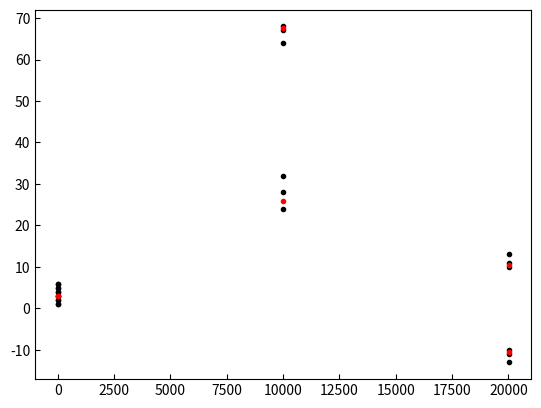
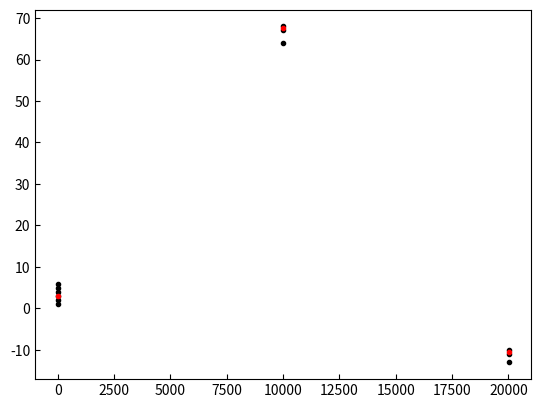

Generate these figures, in order, with matplotlib:
# -*- coding: utf-8 -*-
"""
Created on Sun Mar 13 21:18:27 2016

@author:
Dr. Maximilian N. Günther
European Space Agency (ESA)
European Space Research and Technology Centre (ESTEC)
Keplerlaan 1, 2201 AZ Noordwijk, The Netherlands
Email: maximilian.guenther@esa.int
GitHub: mnguenther
Twitter: m_n_guenther
Web: www.mnguenther.com
"""


#::: modules
import numpy as np
import matplotlib.pyplot as plt

#::: plotting settings
import seaborn as sns
sns.set_style({"xtick.direction": "in","ytick.direction": "in"})
sns.set_context(rc={'lines.markeredgewidth': 1})




######################################################################
# BINNING WITHOUT TIME GAPS 
# !!! DO NOT USE FOR COMBINING DIFFERENT NIGHTS !!!
######################################################################

def binning1D(arr, bin_width, setting='mean', normalize=False):
    """ WARNING: this does not respect boundaries between different night; 
    will average data from different nights"""
    N_time = len(arr)
    N_bins = np.int64(np.ceil(1.*N_time / bin_width))
    binarr, binarr_err = np.zeros((2,N_bins))
    bin_width = int(bin_width)
    if setting=='mean':
        for nn in range(N_bins):
            binarr[nn] = np.nanmean(arr[nn*bin_width:(nn+1)*bin_width])
            binarr_err[nn] = np.nanstd(arr[nn*bin_width:(nn+1)*bin_width])
    if setting=='median':
        for nn in range(N_bins):
            binarr[nn] = np.nanmedian(arr[nn*bin_width:(nn+1)*bin_width])
            binarr_err[nn] = 1.48 * np.nanmedian(abs(arr[nn*bin_width:(nn+1)*bin_width] - binarr[nn]))
    if normalize==True:
        med = np.nanmedian(binarr)
        binarr /= med
        binarr_err /= med
        
    return binarr, binarr_err
    
    
    
def binning2D(arr, bin_width, setting='mean', normalize=False, axis=1):
    #arr being 2D array, with objs on x and time stamps on y
    """ WARNING: this does not respect boundaries between different night; 
    will average data from different nights"""
    N_time = arr.shape[1]
#    print N
    N_objs = arr.shape[0]
#    print N_objs
    N_bins = np.int64(np.ceil(1.*N_time / bin_width))
#    print N_bins
    binarr, binarr_err = np.zeros((2,N_objs,N_bins))
#    print arr.shape
#    print binarr.shape
    bin_width = int(bin_width)
    if setting=='mean':
        for nn in range(N_bins):
            binarr[:,nn] = np.nanmean(arr[:,nn*bin_width:(nn+1)*bin_width], axis=axis)
            binarr_err[:,nn] = np.nanstd(arr[:,nn*bin_width:(nn+1)*bin_width], axis=axis)
    if setting=='median':
        for nn in range(N_bins):
            binarr[:,nn] = np.nanmedian(arr[:,nn*bin_width:(nn+1)*bin_width], axis=axis)
            binarr_err[:,nn] = 1.48 * np.nanmedian(abs(arr[:,nn*bin_width:(nn+1)*bin_width] - binarr[:,nn]))
    if normalize==True:
        med = np.nanmedian(binarr)
        binarr /= med
        binarr_err /= med
        
#    print arr.shape
#    print binarr.shape
        
    return binarr, binarr_err
    
    

######################################################################
# BINNING WITH TIME GAPS 
# !!! USE THIS FOR COMBINING DIFFERENT NIGHTS !!!
######################################################################   
  
def bin_edge_indices(time1D, bin_width, timegap, N_time):
    """ DETERMINE ALL THE BIN-EDGE-INDICES (TO NOT BIN OVER DIFFERENT NIGHTS)"""
    """ this currently relies on the fact that timestamps for all are approximately the same 
    (given for the case of a HJD array that represents MJD values with small corrections)"""

#    ind_start_of_night = np.append( 0 , np.where( np.diff(time) > timegap )[0] + 1 )
    ind_end_of_night = np.append( np.where( np.diff(time1D) > timegap )[0], len(np.diff(time1D)-1 ) )
    N_nights = len(ind_end_of_night)
    
    first_ind = [0]
    last_ind = []
    i = 0    
#    j = 0
    while ((first_ind[-1] < N_time) & (i < N_nights) ):
        if (first_ind[-1]+bin_width) < ind_end_of_night[i]:
            last_ind.append( first_ind[-1] + bin_width )
        else:
            last_ind.append( ind_end_of_night[i] )
            i += 1
        first_ind.append( last_ind[-1] + 1 )
#        j += 1
    
    del first_ind[-1]  
    
    return first_ind, last_ind
    


def binning1D_per_night(time, arr, bin_width, timegap=3600, setting='mean', normalize=False):
    """ If time and arr are 1D arrays """
    
    N_time = len(arr)
    bin_width = int(bin_width)
    
    first_ind, last_ind = bin_edge_indices(time, bin_width, timegap, N_time)
    
    N_bins = len(first_ind)
    bintime, binarr, binarr_err = np.zeros((3,N_bins)) * np.nan
    
    if setting=='mean':
        for nn in range(N_bins):
            #skip no/single data points
            if last_ind[nn] > first_ind[nn]:
                bintime[nn] = np.nanmean( time[first_ind[nn]:last_ind[nn]] )
                #skip All-NAN slices (i.e. where all flux data is masked)
                if ( np.isnan(arr[first_ind[nn]:last_ind[nn]]).all() == False ):
                    binarr[nn] = np.nanmean( arr[first_ind[nn]:last_ind[nn]] )
                    binarr_err[nn] = np.nanstd( arr[first_ind[nn]:last_ind[nn]] )
    elif setting=='median':
        for nn in range(N_bins):
            #skip no/single data points
            if (last_ind[nn] > first_ind[nn]): 
                bintime[nn] = np.nanmedian( time[first_ind[nn]:last_ind[nn]] )
                #skip All-NAN slices (i.e. where all flux data is masked)
                if ( np.isnan(arr[first_ind[nn]:last_ind[nn]]).all() == False ):
                    binarr[nn] = np.nanmedian( arr[first_ind[nn]:last_ind[nn]] )
                    binarr_err[nn] = 1.48 * np.nanmedian( abs(arr[first_ind[nn]:last_ind[nn]] - binarr[nn]) )
    if normalize==True:
        med = np.nanmedian(binarr)
        binarr /= med
        binarr_err /= med
            
    return bintime, binarr, binarr_err     
    


def binning2D_per_night(time, arr, bin_width, timegap=3600, setting='mean', normalize=False, axis=1):
    """ If time and arr are each a 2D array, with different objs on x and different time stamps on y"""
    """ this currently relies on the fact that timestamps for all are approximately the same 
    (given for the case of a HJD array that represents MJD values with small corrections)"""
    N_time = arr.shape[1]
    N_objs = arr.shape[0]
    
    bin_width = int(bin_width)
    
    first_ind, last_ind = bin_edge_indices(time[0,:], bin_width, timegap, N_time)
    
    N_bins = len(first_ind)
    bintime, binarr, binarr_err = np.zeros((3,N_objs,N_bins))
    
    if setting=='mean':
        for nn in range(N_bins):
            bintime[:,nn] = np.nanmean( time[:,first_ind[nn]:last_ind[nn]], axis=axis )
            binarr[:,nn] = np.nanmean( arr[:,first_ind[nn]:last_ind[nn]], axis=axis )
            binarr_err[:,nn] = np.nanstd( arr[:,first_ind[nn]:last_ind[nn]], axis=axis )
    elif setting=='median':
        for nn in range(N_bins):
            bintime[:,nn] = np.nanmedian( time[:,first_ind[nn]:last_ind[nn]], axis=axis )
            binarr[:,nn] = np.nanmedian( arr[:,first_ind[nn]:last_ind[nn]], axis=axis )
            binarr_err[:,nn] = 1.48 * np.nanmedian( abs(arr[:,first_ind[nn]:last_ind[nn]] - binarr[:,nn]) )
    
    if normalize==True:
        med = np.nanmedian(binarr)
        binarr /= med
        binarr_err /= med
            
    return bintime, binarr, binarr_err
               

    
def binning1D_per_night_list(time, arr, bin_width, timegap=3600, setting='mean', normalize=False):
    """ different style of program, same application """
    N = len(time)
    bin_width = int(bin_width)
    
    bintime = []
    binarr = []
    binarr_err = []
    
#    ind_start_of_night = np.append( 0 , np.where( np.diff(time) > timegap )[0] + 1 )
    ind_end_of_night = np.append( np.where( np.diff(time) > timegap )[0], len(np.diff(time)-1 ) )
    N_nights = len(ind_end_of_night)
    first_ind = 0
    i = 0
    
    if setting=='mean':
        while ((first_ind < N) & (i < N_nights) ):
            if (first_ind+bin_width) < ind_end_of_night[i]:
                last_ind = first_ind+bin_width
            else:
                last_ind = ind_end_of_night[i]
                i += 1
                
            bintime.append( np.nanmean( time[first_ind:last_ind] ) )
            binarr.append( np.nanmean( arr[first_ind:last_ind] ) )
            binarr_err.append( np.nanstd(arr[first_ind:last_ind]) )
            first_ind = last_ind + 1
            
    elif setting=='median':       
        while first_ind < N:
            if (first_ind+bin_width) < ind_end_of_night[i]:
                last_ind = first_ind+bin_width
            else:
                last_ind = ind_end_of_night[i]
                i += 1
                
            bintime.append( np.nanmedian( time[first_ind:last_ind] ) )
            binarr.append( np.nanmedian( arr[first_ind:last_ind] ) )
            binarr_err.append( 1.48 * np.nanmedian(abs( arr[first_ind:last_ind] - binarr[-1])) )
            first_ind = last_ind

    bintime = np.array(bintime)
    binarr = np.array(binarr)
    binarr_err = np.array(binarr_err)
    
    if normalize==True:
        med = np.nanmedian(binarr)
        binarr /= med
        binarr_err /= med
        
    return bintime, binarr, binarr_err       
    
    

######################################################################
# MAIN (FOR TESTING)
######################################################################
if __name__ == '__main__':
    
    ######################################################################
    # TEST binning2D_per_night
    ######################################################################
    arr = np.array([[1,2,3,4,5,6,  67,68,64,  -10,-11,-13], \
                   [1,2,3,4,5,6,  24,28,32,  10,11,13]])           
    time = np.array([[1,2,3,4,5,6,   10001,10002,10003,    20001,20002,20003], \
                    [1,2,3,4,5,6.1,   10001,10002.1,10003.3,    20001,20002,20003]])
    
    bintime,binarr, _ = binning2D_per_night(time,arr,6)
    
    plt.figure()
    plt.plot(time,arr,'k.')
    plt.plot(bintime,binarr,'r.')
    
    
    ######################################################################
    # TEST binning1D_per_night
    ######################################################################
    arr = np.array([1,2,3,4,5,6,  67,68,64,  -10,-11,-13])         
    time = np.array([1,2,3,4,5,6,   10001,10002,10003,    20001,20002,20003])
                    
    bintime,binarr, _ = binning1D_per_night(time,arr,6)
    
    plt.figure()
    plt.plot(time,arr,'k.')
    plt.plot(bintime,binarr,'r.')
